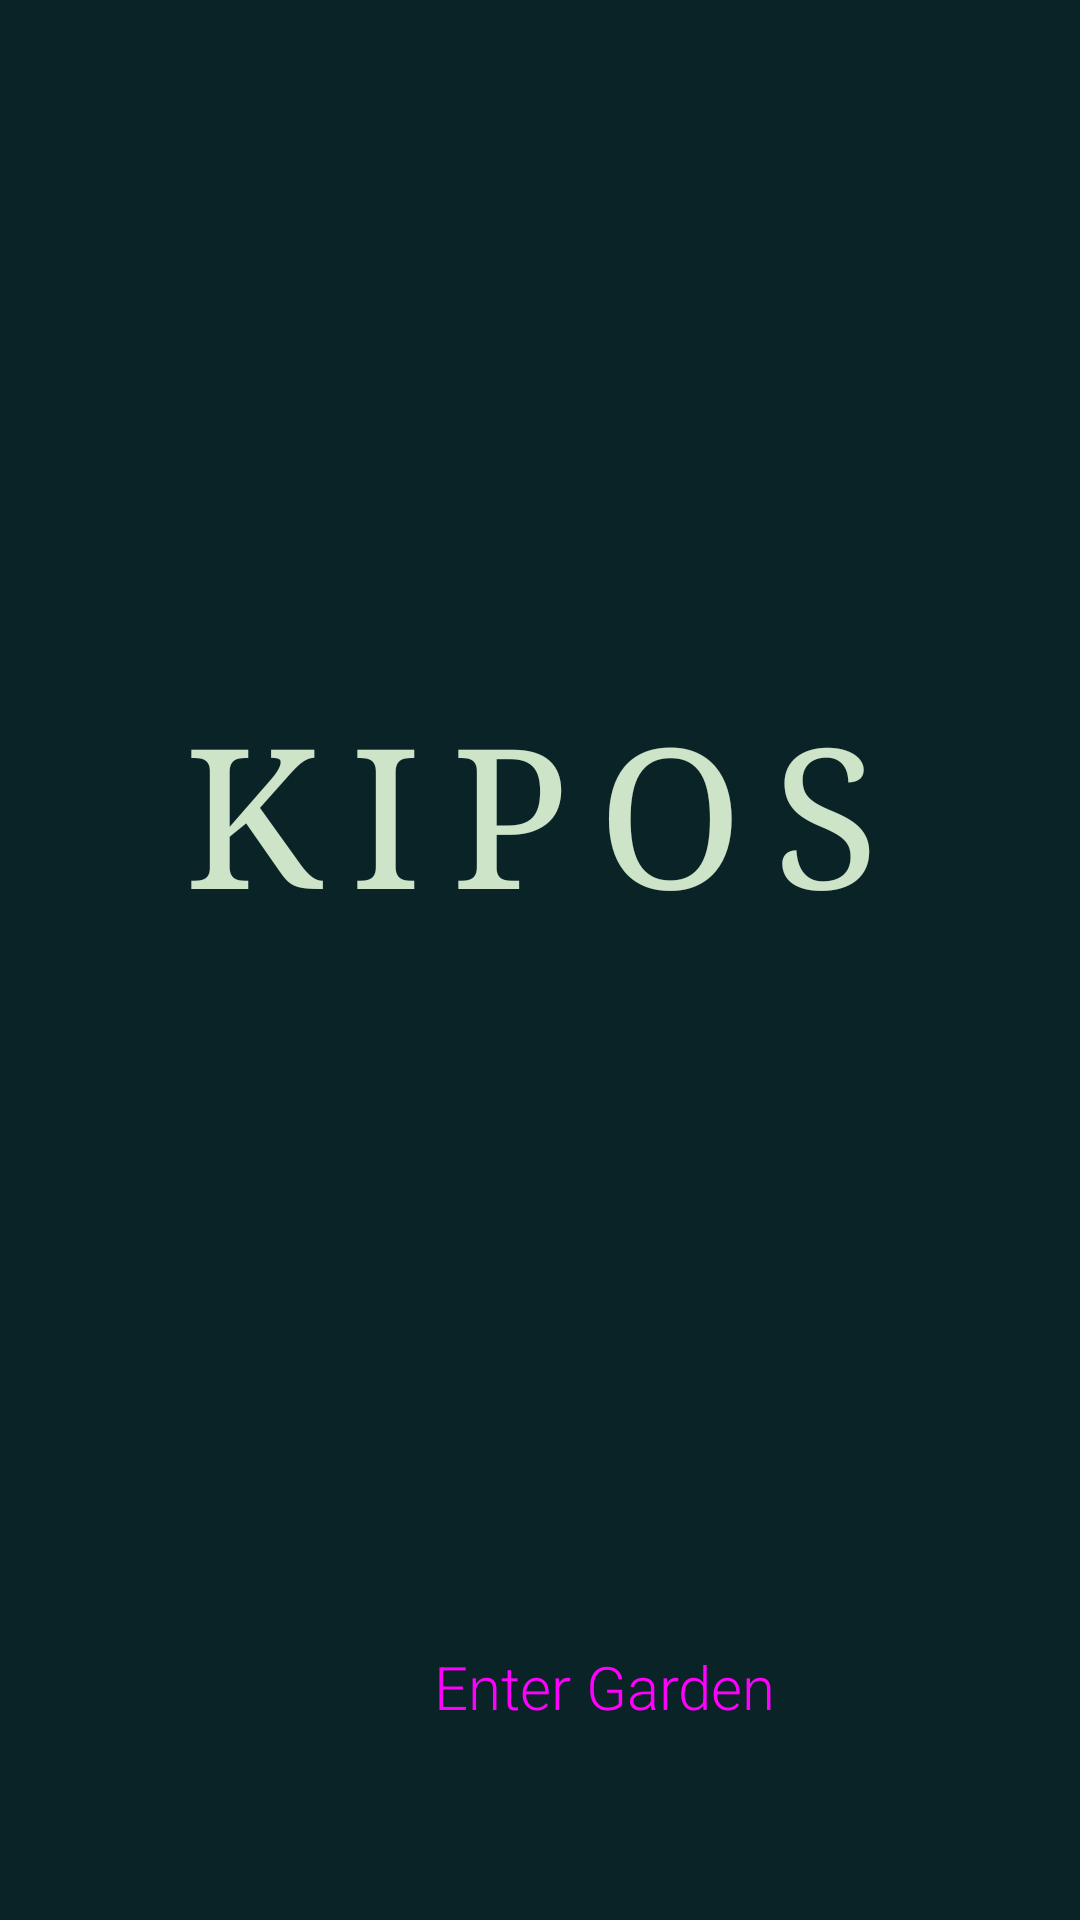

Write the Android layout XML for this screen, with the resource values it uses.
<!-- AndroidManifest.xml: application theme Theme.Kipos -->
<!-- res/layout/activity_main.xml -->
<?xml version="1.0" encoding="utf-8"?>
<androidx.constraintlayout.widget.ConstraintLayout xmlns:android="http://schemas.android.com/apk/res/android"
    xmlns:app="http://schemas.android.com/apk/res-auto"
    xmlns:tools="http://schemas.android.com/tools"
    android:layout_width="match_parent"
    android:layout_height="match_parent"
    android:background="@color/dark_green"
    android:backgroundTint="@color/dark_green"
    tools:context=".MainActivity">


    <TextView
        android:id="@+id/textView2"
        android:layout_width="279dp"
        android:layout_height="246dp"
        android:layout_marginTop="228dp"
        android:letterSpacing="0.15"
        android:text="@string/app_name"
        android:textAlignment="center"
        android:textAllCaps="true"

        android:textColor="@color/pastel_greenC"
        android:textIsSelectable="false"
        android:textSize="65sp"
        android:typeface="serif"
        app:layout_constraintEnd_toEndOf="parent"
        app:layout_constraintHorizontal_bias="0.465"
        app:layout_constraintStart_toStartOf="parent"
        app:layout_constraintTop_toTopOf="parent" />

    <LinearLayout
        android:layout_width="403dp"
        android:layout_height="731dp"
        android:gravity="bottom"

        android:orientation="vertical"
        app:layout_constraintBottom_toBottomOf="parent"
        app:layout_constraintStart_toStartOf="parent">


        <Button
            android:id="@+id/elevatedButton"
            style="@style/Widget.Material3.Button.ElevatedButton"
            android:layout_width="168dp"
            android:layout_height="88dp"
            android:layout_gravity="center"
            android:layout_marginBottom="34dp"
            android:elevation="6dp"
            android:ellipsize="none"
            android:fontFamily="sans-serif-light"
            android:insetLeft="0dp"
            android:onClick="enterGarden"
            android:text="@string/enter_garden"
            android:textSize="20sp"
            app:layout_constraintBottom_toBottomOf="parent"
            app:layout_constraintEnd_toEndOf="parent"
            app:layout_constraintHorizontal_bias="0.493"
            app:layout_constraintStart_toStartOf="parent"
            app:layout_constraintTop_toBottomOf="@+id/textView2"
            app:layout_constraintVertical_bias="0.848" />

    </LinearLayout>
</androidx.constraintlayout.widget.ConstraintLayout>
<!-- resources referenced by this layout -->
<resources>
  <color name="dark_green">#092327</color>
  <color name="pastel_greenC">#CDE4C9</color>
  <string name="app_name">Kipos</string>
  <string name="enter_garden">Enter Garden</string>
  <style name="Theme.Kipos" parent="Theme.MaterialComponents.DayNight.DarkActionBar">
          
          <item name="colorPrimary">@color/dark_green</item>
          <item name="colorPrimaryVariant">@color/dark_brown</item>
          <item name="colorOnPrimary">@color/light_green</item>
          
          <item name="colorSecondary">@color/mid_green</item>
          <item name="colorSecondaryVariant">@color/pastel_greenC</item>
          <item name="colorOnSecondary">@color/white</item>
          
          <item name="android:statusBarColor" tools:targetApi="l">?attr/colorPrimaryVariant</item>
          
  
  
      </style>
  <color name="dark_brown">#332A3C</color>
  <color name="light_green">#61A861 </color>
  <color name="mid_green">#40804B</color>
  <color name="white">#FFFFFF</color>color&gt;
</resources>
